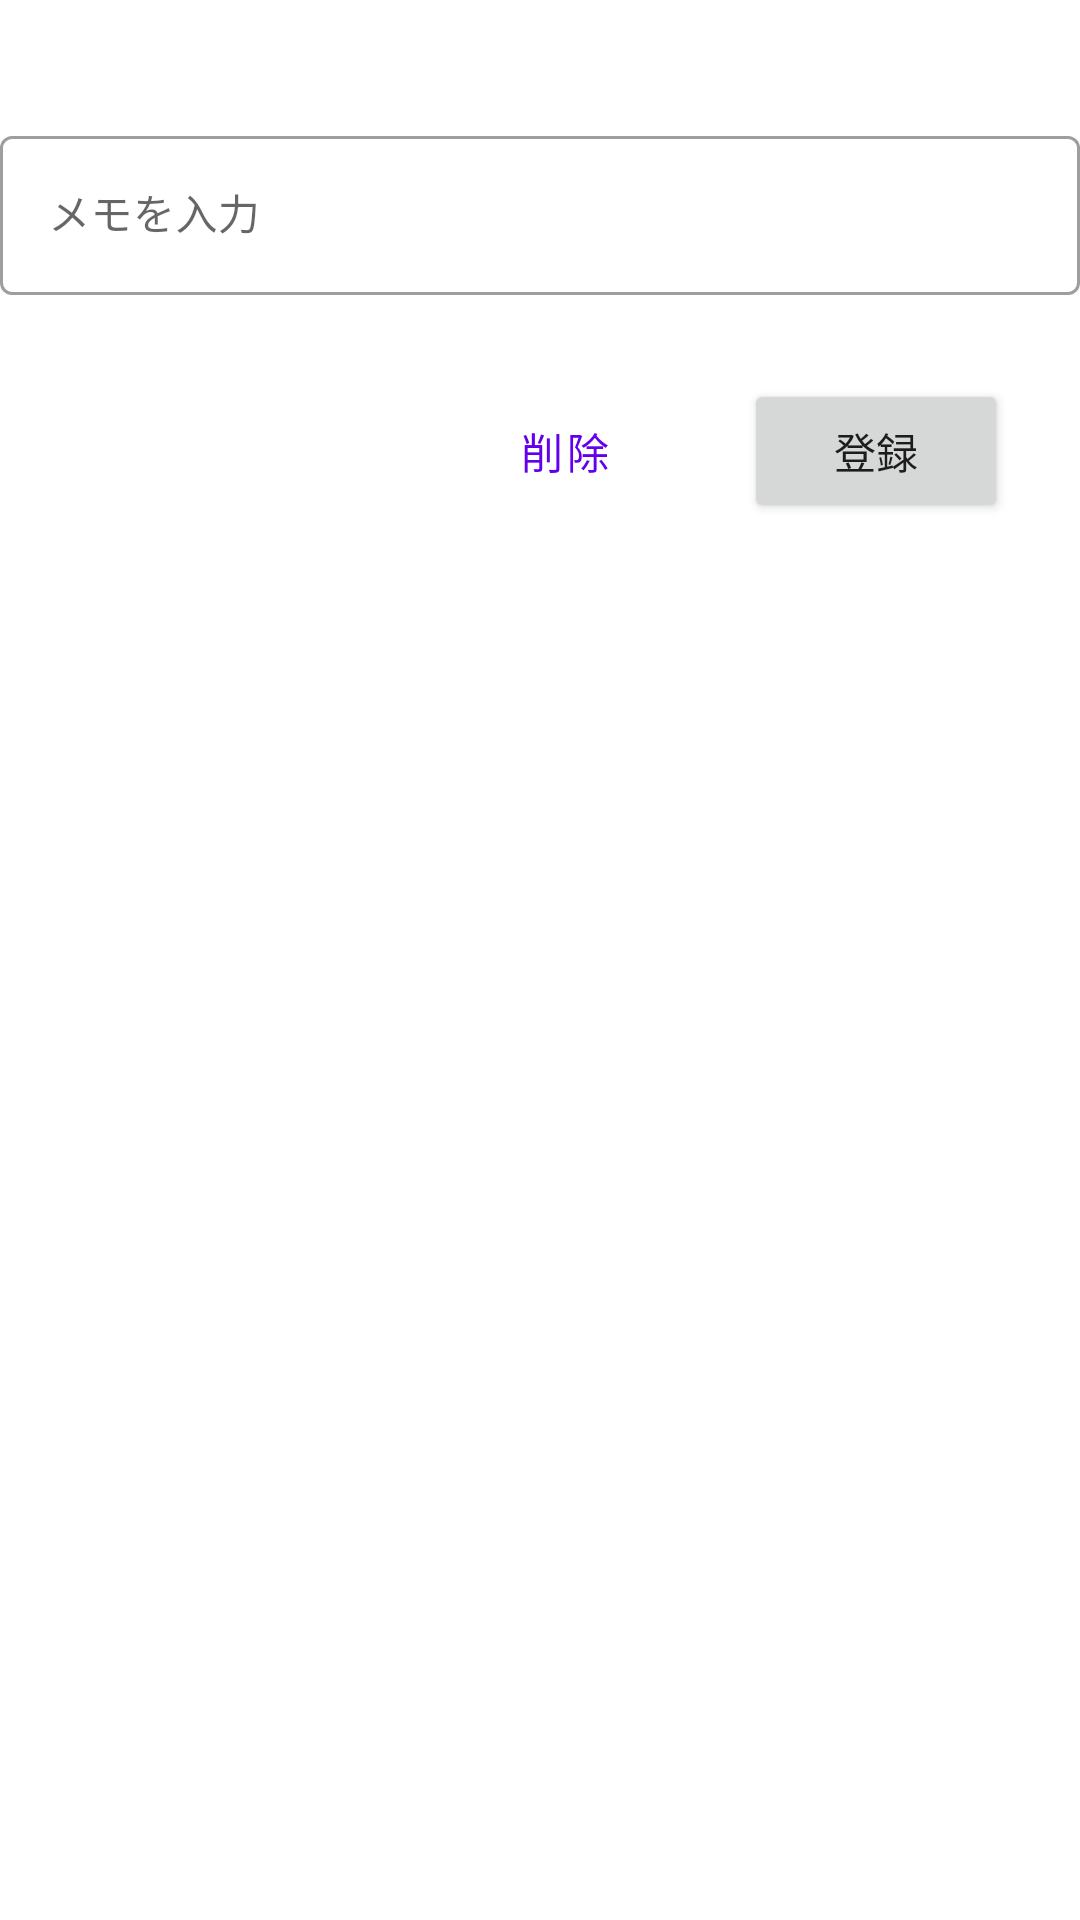

Produce the Android XML layout that renders to this screen, including the resource entries it uses.
<!-- AndroidManifest.xml: application theme Theme.La_22product2 -->
<!-- res/layout/activity_plus.xml -->
<?xml version="1.0" encoding="utf-8"?>
<androidx.constraintlayout.widget.ConstraintLayout xmlns:android="http://schemas.android.com/apk/res/android"
    xmlns:app="http://schemas.android.com/apk/res-auto"
    xmlns:tools="http://schemas.android.com/tools"
    android:layout_width="match_parent"
    android:layout_height="match_parent"
    tools:context=".PlusActivity">

    <com.google.android.material.textfield.TextInputLayout
        android:id="@+id/edit_text"
        style="@style/Widget.MaterialComponents.TextInputLayout.OutlinedBox"
        android:layout_width="match_parent"
        android:layout_height="wrap_content"
        android:layout_marginTop="40dp"
        app:layout_constraintEnd_toEndOf="parent"
        app:layout_constraintStart_toStartOf="parent"
        app:layout_constraintTop_toTopOf="parent"
        app:passwordToggleEnabled="false">

        <com.google.android.material.textfield.TextInputEditText
            android:id="@+id/text_input"
            android:layout_width="match_parent"
            android:layout_height="wrap_content"
            android:hint="メモを入力"
            android:imeOptions="actionDone"
            android:maxLines="1"
            android:textSize="14sp" />

    </com.google.android.material.textfield.TextInputLayout>

    <Button
        android:id="@+id/submit_button"
        android:layout_width="wrap_content"
        android:layout_height="wrap_content"
        android:layout_marginTop="28dp"
        android:layout_marginEnd="24dp"
        android:text="登録"
        app:layout_constraintEnd_toEndOf="parent"
        app:layout_constraintTop_toBottomOf="@+id/edit_text" />

    <Button
        android:id="@+id/delete_button"
        style="@style/Widget.MaterialComponents.Button.TextButton"
        android:layout_width="wrap_content"
        android:layout_height="wrap_content"
        android:layout_marginTop="28dp"
        android:layout_marginEnd="16dp"
        android:text="削除"
        app:layout_constraintEnd_toStartOf="@+id/submit_button"
        app:layout_constraintTop_toBottomOf="@+id/edit_text" />

</androidx.constraintlayout.widget.ConstraintLayout>
<!-- resources referenced by this layout -->
<resources>
  <style name="Theme.La_22product2" parent="Theme.MaterialComponents.DayNight.DarkActionBar">
          
          <item name="colorPrimary">@color/purple_500</item>
          <item name="colorPrimaryVariant">@color/purple_700</item>
          <item name="colorOnPrimary">@color/white</item>
          
          <item name="colorSecondary">@color/teal_200</item>
          <item name="colorSecondaryVariant">@color/teal_700</item>
          <item name="colorOnSecondary">@color/black</item>
          
          <item name="android:statusBarColor" tools:targetApi="l">?attr/colorPrimaryVariant</item>
          
      </style>
  <!-- not gathered from this repository: default colours our renderer supplied (Android Studio template values) -->
  <color name="purple_500">#FF6200EE</color>
  <color name="purple_700">#FF3700B3</color>
  <color name="teal_200">#FF03DAC5</color>
  <color name="teal_700">#FF018786</color>
  <color name="black">#FF000000</color>
  <color name="white">#FFFFFFFF</color>
</resources>
